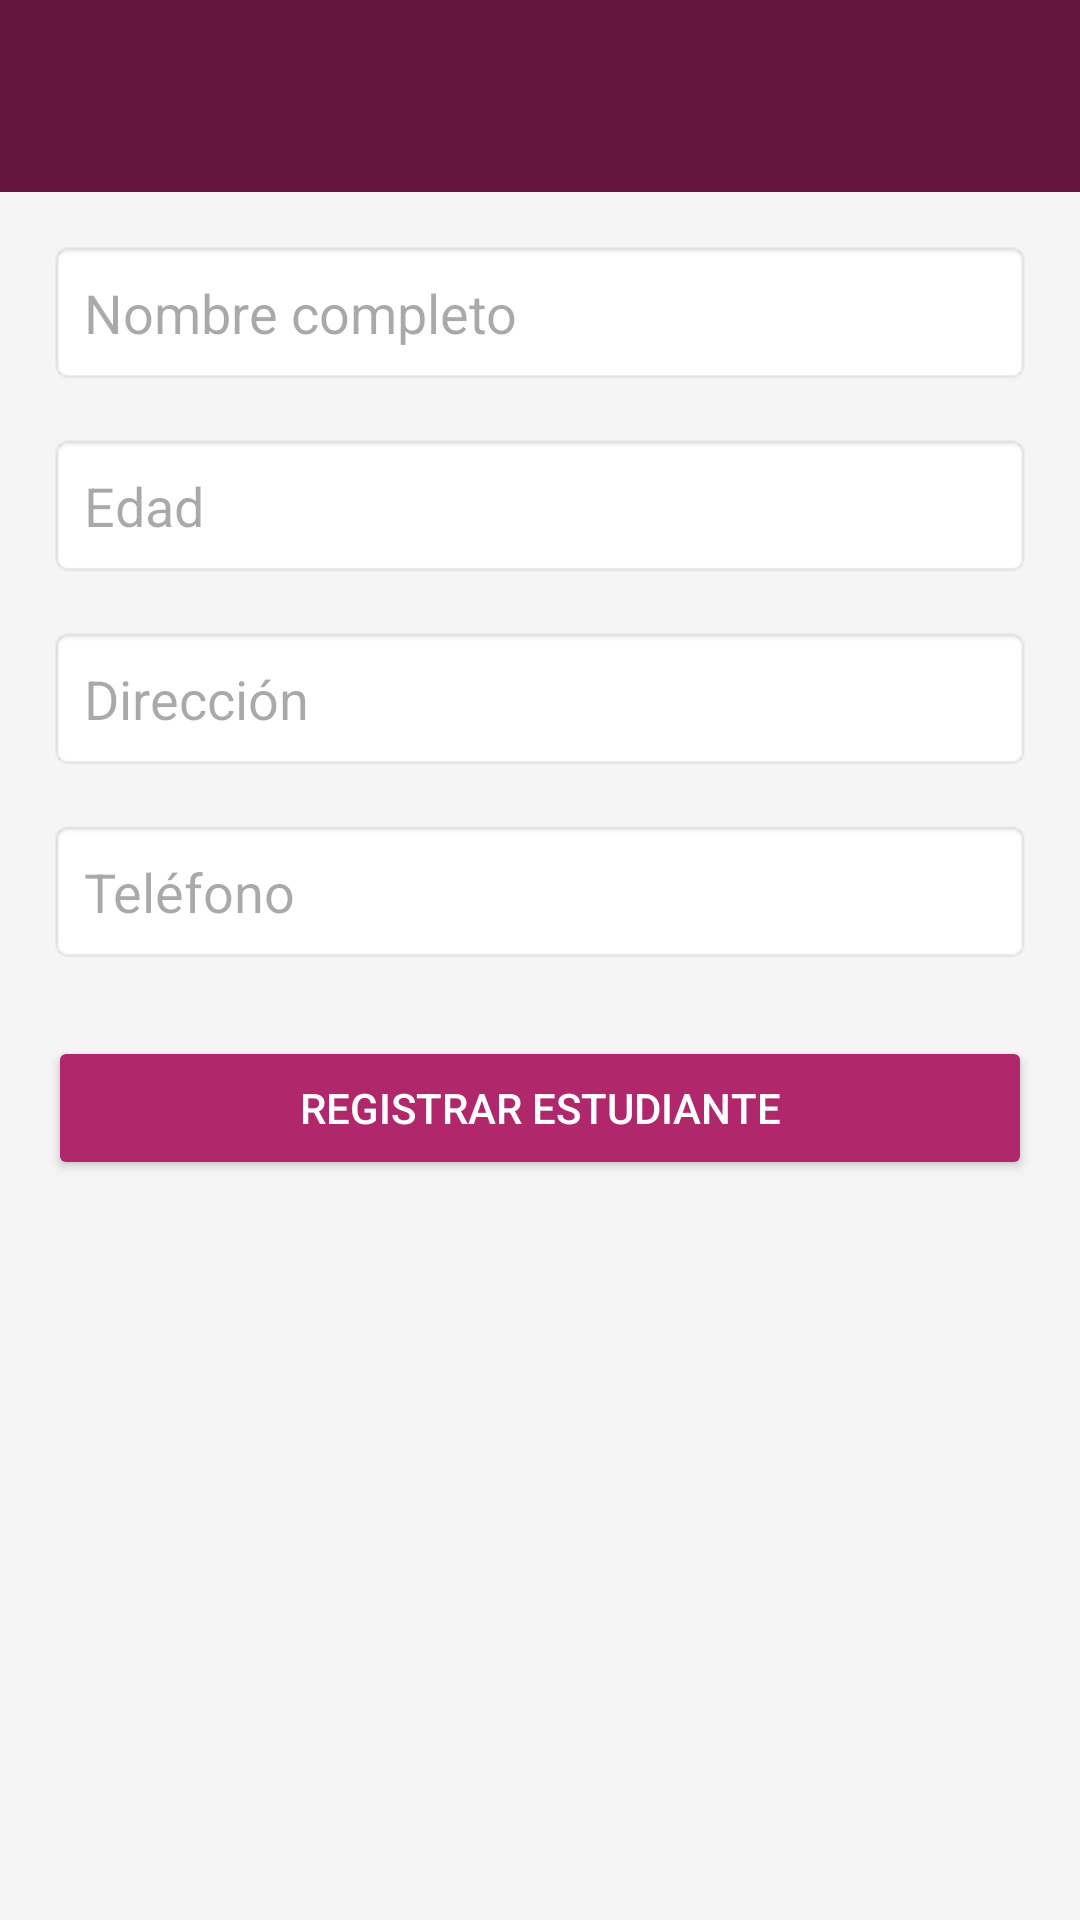

Here is an Android app screen rendered from its layout file. Give the layout XML and the strings, colors and styles it references.
<!-- AndroidManifest.xml: application theme Theme.EvalSv -->
<!-- res/layout/activity_register_students.xml -->
<?xml version="1.0" encoding="utf-8"?>
<androidx.constraintlayout.widget.ConstraintLayout
    xmlns:android="http://schemas.android.com/apk/res/android"
    xmlns:app="http://schemas.android.com/apk/res-auto"
    xmlns:tools="http://schemas.android.com/tools"
    android:id="@+id/registerStudent"
    android:layout_width="match_parent"
    android:layout_height="match_parent"
    android:fitsSystemWindows="true"
    android:background="@color/white_bg"
    tools:context=".RegisterStudentsActivity">

    <androidx.appcompat.widget.Toolbar
        android:id="@+id/toolbar"
        android:layout_width="match_parent"
        android:layout_height="?attr/actionBarSize"
        android:background="@color/purple_primary"
        android:elevation="4dp"
        android:theme="@style/ThemeOverlay.AppCompat.Dark.ActionBar"
        app:layout_constraintEnd_toEndOf="parent"
        app:layout_constraintStart_toStartOf="parent"
        app:layout_constraintTop_toTopOf="parent"
        app:titleTextColor="@android:color/white" />

    <LinearLayout
        android:layout_width="match_parent"
        android:layout_height="wrap_content"
        android:orientation="vertical"
        android:padding="16dp"
        app:layout_constraintTop_toBottomOf="@+id/toolbar"
        tools:layout_editor_absoluteX="30dp" >

        
        <EditText
            android:id="@+id/editTextNombre"
            android:layout_width="match_parent"
            android:layout_height="wrap_content"
            android:background="@android:drawable/editbox_background_normal"
            android:drawablePadding="10dp"
            android:hint="Nombre completo"
            android:inputType="textPersonName"
            android:padding="12dp"
            app:layout_constraintEnd_toEndOf="parent"
            app:layout_constraintStart_toStartOf="parent"
            app:layout_constraintTop_toTopOf="parent" />

        
        <EditText
            android:id="@+id/editTextEdad"
            android:layout_width="match_parent"
            android:layout_height="wrap_content"
            android:hint="Edad"
            android:inputType="number"
            android:drawablePadding="10dp"
            android:padding="12dp"
            android:background="@android:drawable/editbox_background_normal"
            app:layout_constraintTop_toBottomOf="@+id/editTextNombre"
            app:layout_constraintStart_toStartOf="parent"
            app:layout_constraintEnd_toEndOf="parent"
            android:layout_marginTop="16dp"/>

        
        <EditText
            android:id="@+id/editTextDireccion"
            android:layout_width="match_parent"
            android:layout_height="wrap_content"
            android:hint="Dirección"
            android:inputType="textPostalAddress"
            android:drawablePadding="10dp"
            android:padding="12dp"
            android:background="@android:drawable/editbox_background_normal"
            app:layout_constraintTop_toBottomOf="@+id/editTextEdad"
            app:layout_constraintStart_toStartOf="parent"
            app:layout_constraintEnd_toEndOf="parent"
            android:layout_marginTop="16dp"/>

        
        <EditText
            android:id="@+id/editTextTelefono"
            android:layout_width="match_parent"
            android:layout_height="wrap_content"
            android:hint="Teléfono"
            android:inputType="phone"
            android:drawablePadding="10dp"
            android:padding="12dp"
            android:background="@android:drawable/editbox_background_normal"
            app:layout_constraintTop_toBottomOf="@+id/editTextDireccion"
            app:layout_constraintStart_toStartOf="parent"
            app:layout_constraintEnd_toEndOf="parent"
            android:layout_marginTop="16dp"/>

        
        <Button
            android:id="@+id/btnRegistrar"
            android:layout_width="match_parent"
            android:layout_height="wrap_content"
            android:text="Registrar Estudiante"
            android:backgroundTint="@color/purple_secondary"
            android:textColor="#FFFFFF"
            android:padding="12dp"
            app:layout_constraintTop_toBottomOf="@+id/editTextTelefono"
            app:layout_constraintStart_toStartOf="parent"
            app:layout_constraintEnd_toEndOf="parent"
            android:layout_marginTop="24dp"/>


    </LinearLayout>

</androidx.constraintlayout.widget.ConstraintLayout>
<!-- resources referenced by this layout -->
<resources>
  <color name="purple_primary">#64163E</color>
  <color name="purple_secondary">#B0276C</color>
  <color name="white_bg">#F5F5F5</color>
  <style name="Theme.EvalSv" parent="Base.Theme.EvalSv" />
  <style name="Base.Theme.EvalSv" parent="Theme.Material3.DayNight.NoActionBar">
          
          
      </style>
</resources>
